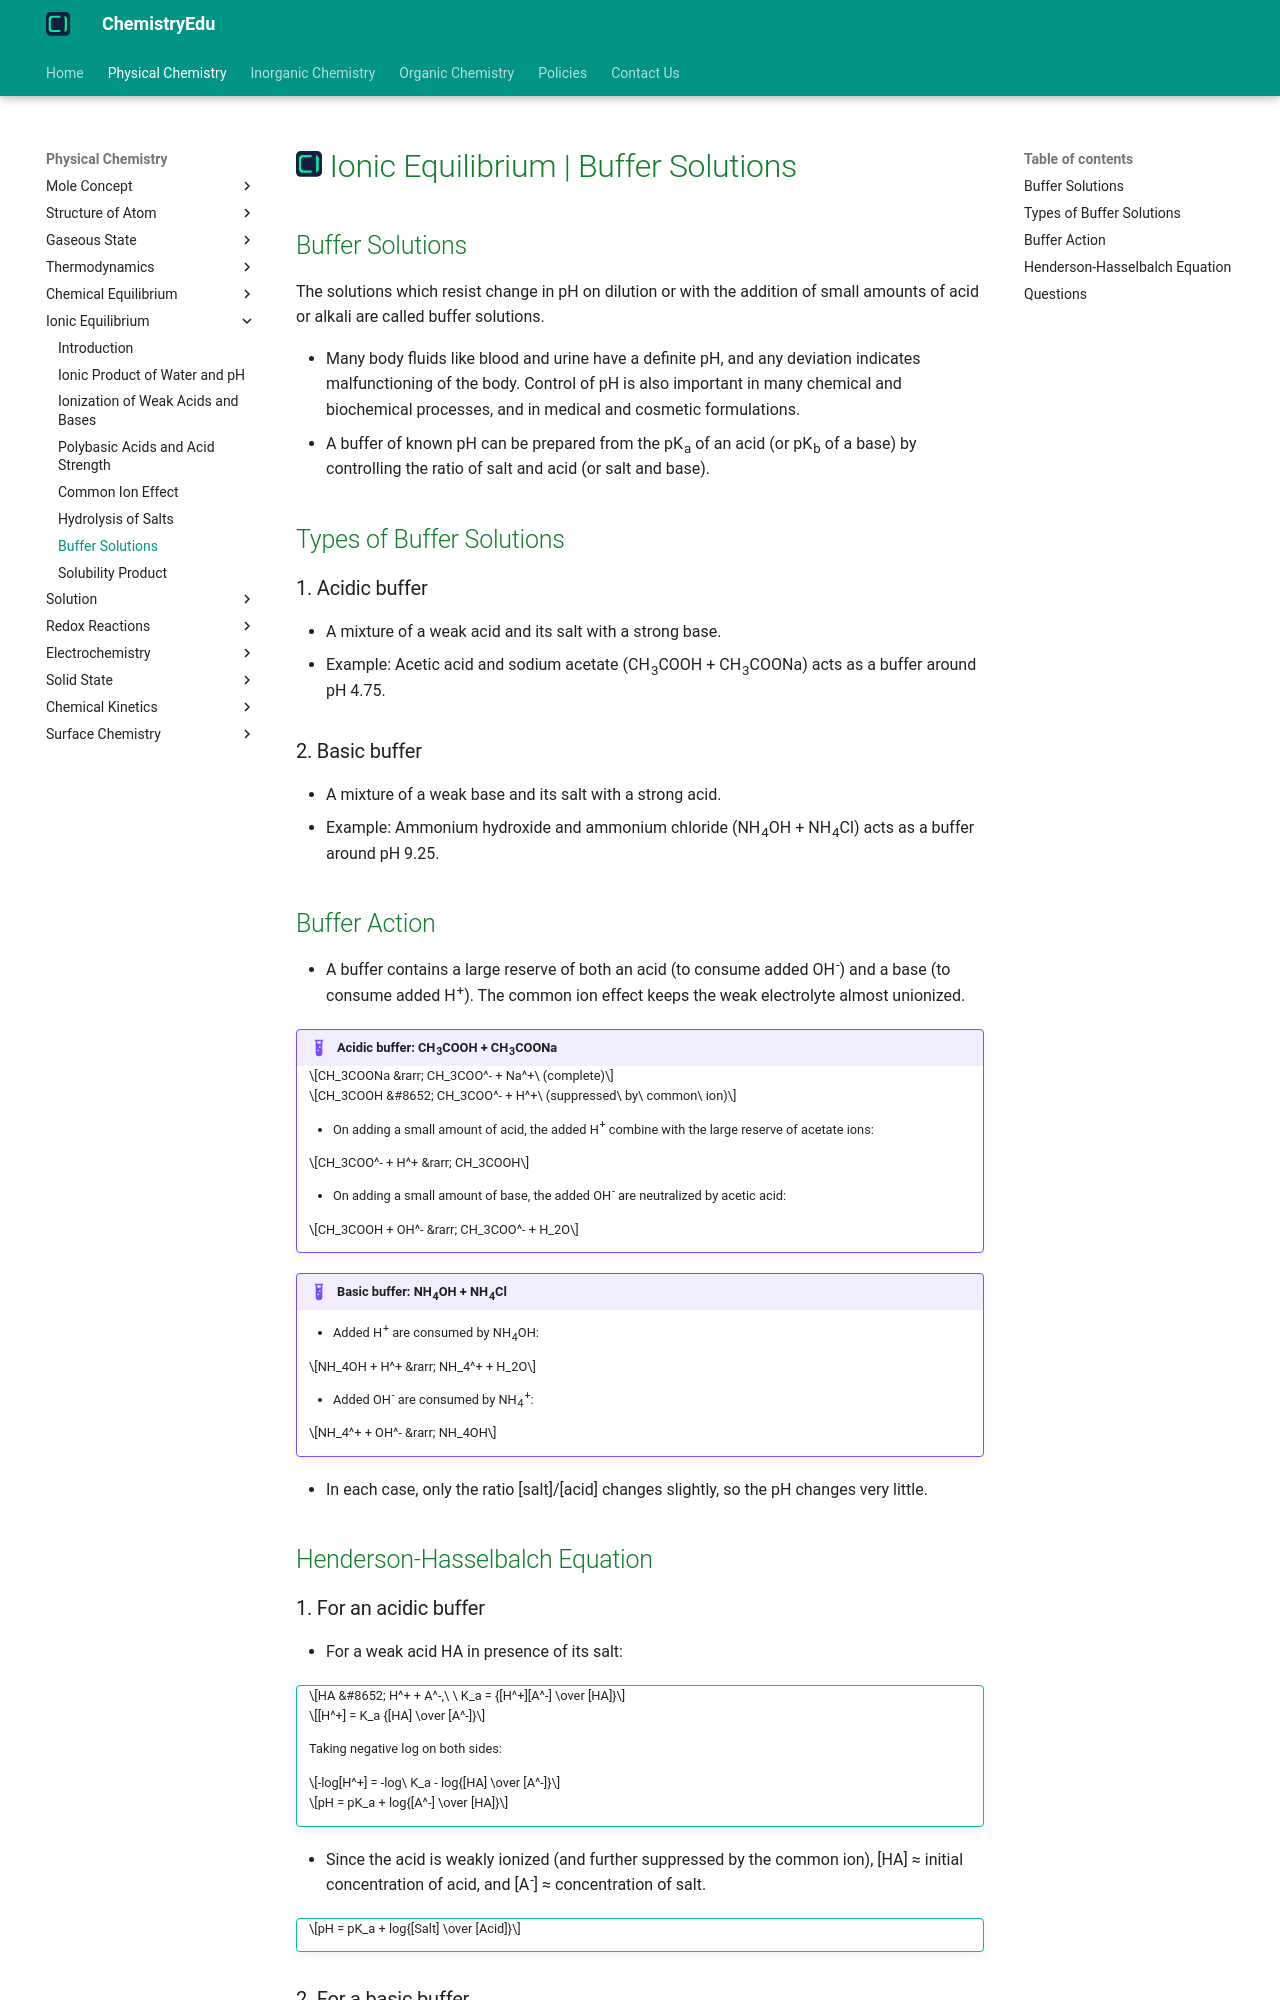

repository: KingChampion36/chemistryedu · page: physical-chemistry/ionic-equilibrium/buffer-solutions/index.html · generator: mkdocs

---
title: Ionic Equilibrium | Buffer Solutions
description: The solutions which resist change in pH on dilution or with the addition of small amounts of acid or alkali are called buffer solutions.
---

# [![ChemistryEdu Logo](../../images/favicon.svg){ align=left, width=3.8% }](../../index.md)  Ionic Equilibrium | Buffer Solutions

## Buffer Solutions

The solutions which resist change in pH on dilution or with the addition of small amounts of acid or alkali are called buffer solutions.

* Many body fluids like blood and urine have a definite pH, and any deviation indicates malfunctioning of the body. Control of pH is also important in many chemical and biochemical processes, and in medical and cosmetic formulations.
* A buffer of known pH can be prepared from the pK<sub>a</sub> of an acid (or pK<sub>b</sub> of a base) by controlling the ratio of salt and acid (or salt and base).

## Types of Buffer Solutions

### 1. Acidic buffer

* A mixture of a weak acid and its salt with a strong base.
* Example: Acetic acid and sodium acetate (CH<sub>3</sub>COOH + CH<sub>3</sub>COONa) acts as a buffer around pH 4.75.

### 2. Basic buffer

* A mixture of a weak base and its salt with a strong acid.
* Example: Ammonium hydroxide and ammonium chloride (NH<sub>4</sub>OH + NH<sub>4</sub>Cl) acts as a buffer around pH 9.25.

## Buffer Action

* A buffer contains a large reserve of both an acid (to consume added OH<sup>-</sup>) and a base (to consume added H<sup>+</sup>). The common ion effect keeps the weak electrolyte almost unionized.

!!! example "Acidic buffer: CH<sub>3</sub>COOH + CH<sub>3</sub>COONa"

    $$CH_3COONa &rarr; CH_3COO^- + Na^+\ (complete)$$

    $$CH_3COOH &#8652; CH_3COO^- + H^+\ (suppressed\ by\ common\ ion)$$

    * On adding a small amount of acid, the added H<sup>+</sup> combine with the large reserve of acetate ions:

    $$CH_3COO^- + H^+ &rarr; CH_3COOH$$

    * On adding a small amount of base, the added OH<sup>-</sup> are neutralized by acetic acid:

    $$CH_3COOH + OH^- &rarr; CH_3COO^- + H_2O$$

!!! example "Basic buffer: NH<sub>4</sub>OH + NH<sub>4</sub>Cl"

    * Added H<sup>+</sup> are consumed by NH<sub>4</sub>OH:

    $$NH_4OH + H^+ &rarr; NH_4^+ + H_2O$$

    * Added OH<sup>-</sup> are consumed by NH<sub>4</sub><sup>+</sup>:

    $$NH_4^+ + OH^- &rarr; NH_4OH$$

* In each case, only the ratio [salt]/[acid] changes slightly, so the pH changes very little.

## Henderson-Hasselbalch Equation

### 1. For an acidic buffer

* For a weak acid HA in presence of its salt:

!!! tip ""

    $$HA &#8652; H^+ + A^-,\ \ K_a = {[H^+][A^-] \over [HA]}$$

    $$[H^+] = K_a {[HA] \over [A^-]}$$

    Taking negative log on both sides:

    $$-log[H^+] = -log\ K_a - log{[HA] \over [A^-]}$$

    $$pH = pK_a + log{[A^-] \over [HA]}$$

* Since the acid is weakly ionized (and further suppressed by the common ion), [HA] &asymp; initial concentration of acid, and [A<sup>-</sup>] &asymp; concentration of salt.

!!! tip ""

    $$pH = pK_a + log{[Salt] \over [Acid]}$$
